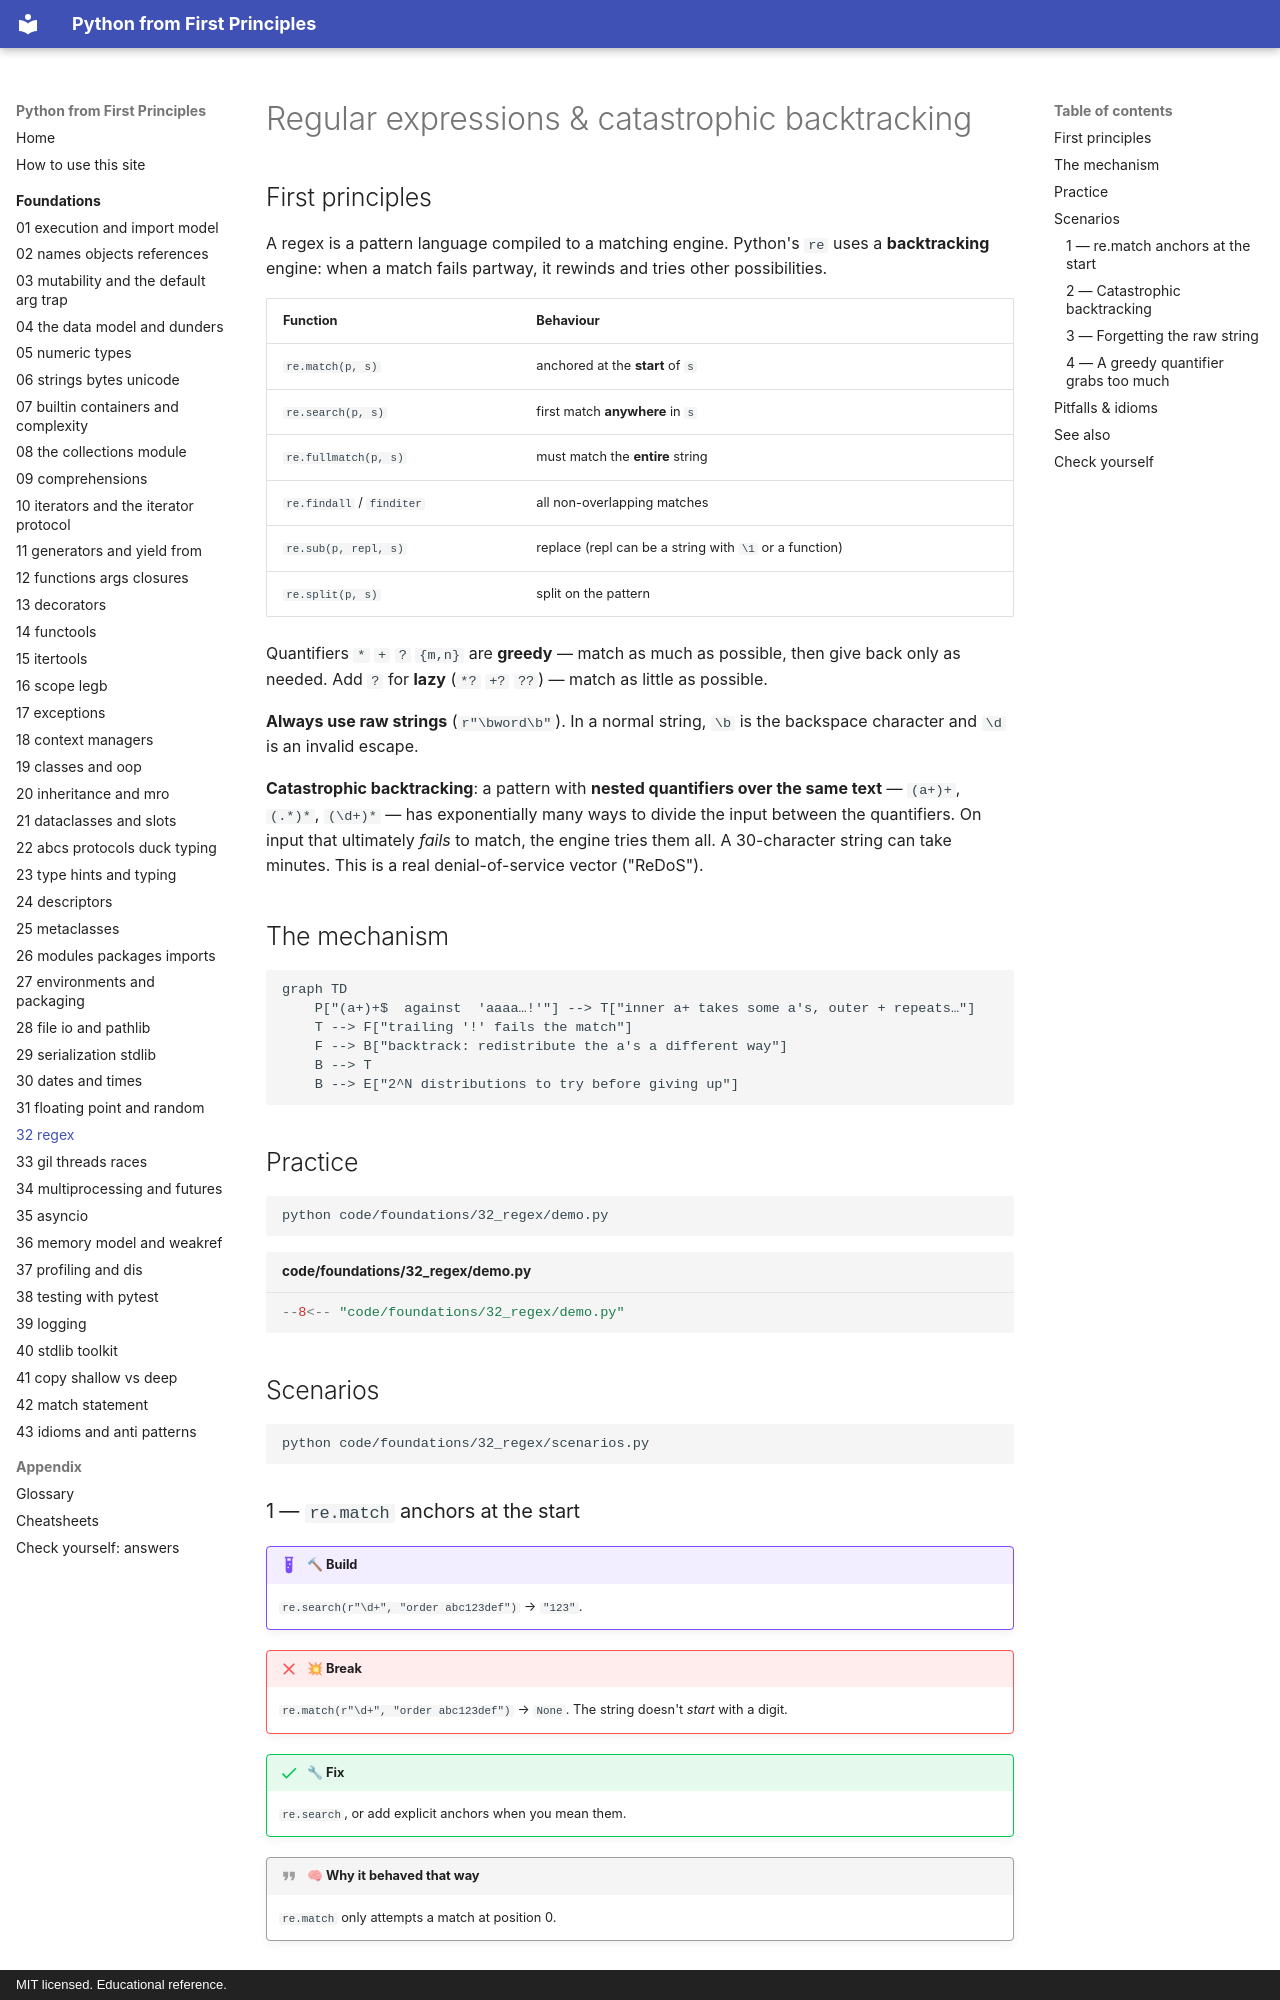

repository: AthreyaRah/python-fp · page: foundations/32-regex/index.html · generator: mkdocs · copyright: MIT licensed. Educational reference.

<!-- status: authored -->
# Regular expressions & catastrophic backtracking

## First principles

A regex is a pattern language compiled to a matching engine. Python's `re` uses a
**backtracking** engine: when a match fails partway, it rewinds and tries other
possibilities.

| Function | Behaviour |
|---|---|
| `re.match(p, s)` | anchored at the **start** of `s` |
| `re.search(p, s)` | first match **anywhere** in `s` |
| `re.fullmatch(p, s)` | must match the **entire** string |
| `re.findall` / `finditer` | all non-overlapping matches |
| `re.sub(p, repl, s)` | replace (repl can be a string with `\1` or a function) |
| `re.split(p, s)` | split on the pattern |

Quantifiers `*` `+` `?` `{m,n}` are **greedy** — match as much as possible, then
give back only as needed. Add `?` for **lazy** (`*?` `+?` `??`) — match as little
as possible.

**Always use raw strings** (`r"\bword\b"`). In a normal string, `\b` is the
backspace character and `\d` is an invalid escape.

**Catastrophic backtracking**: a pattern with **nested quantifiers over the same
text** — `(a+)+`, `(.*)*`, `(\d+)*` — has exponentially many ways to divide the
input between the quantifiers. On input that ultimately *fails* to match, the
engine tries them all. A 30-character string can take minutes. This is a real
denial-of-service vector ("ReDoS").

## The mechanism

```mermaid
graph TD
    P["(a+)+$  against  'aaaa…!'"] --> T["inner a+ takes some a's, outer + repeats…"]
    T --> F["trailing '!' fails the match"]
    F --> B["backtrack: redistribute the a's a different way"]
    B --> T
    B --> E["2^N distributions to try before giving up"]
```

## Practice

```bash
python code/foundations/32_regex/demo.py
```

```python title="code/foundations/32_regex/demo.py"
--8<-- "code/foundations/32_regex/demo.py"
```

## Scenarios

```bash
python code/foundations/32_regex/scenarios.py
```

### 1 — `re.match` anchors at the start

!!! example "🔨 Build"
    `re.search(r"\d+", "order abc123def")` → `"123"`.

!!! failure "💥 Break"
    `re.match(r"\d+", "order abc123def")` → `None`. The string doesn't *start*
    with a digit.

!!! success "🔧 Fix"
    `re.search`, or add explicit anchors when you mean them.

!!! quote "🧠 Why it behaved that way"
    `re.match` only attempts a match at position 0.
